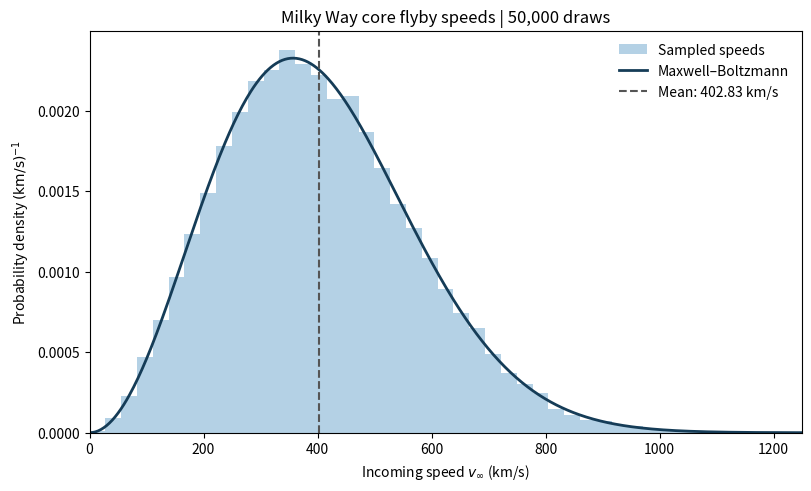

Write Python code to recreate this figure. (Note: this script raises an exception after producing the figure.)
from pathlib import Path

import matplotlib.pyplot as plt
import numpy as np
from scipy.stats import kstest, maxwell


N = 50_000
rng = np.random.default_rng(20261116)

speed_std = 170.0  # Standard deviation of the speed magnitude, in km/s.
scale = speed_std / np.sqrt(3 - 8 / np.pi)
theory = maxwell(scale=scale)
mean_speed = theory.mean()

# Draw three velocity components. Their vector length is the speed.
components = rng.normal(0, scale, size=(N, 3))
speeds = np.linalg.norm(components, axis=1)

ks = kstest(speeds, theory.cdf)
print(f"Largest KS gap: {100 * ks.statistic:.3f} percentage points")
print(f"Sample mean: {speeds.mean():.2f} km/s (expected {mean_speed:.2f})")
print(f"Sample standard deviation: {speeds.std(ddof=1):.2f} km/s (expected {speed_std:.2f})")
print(f"Velocity check: {bool(ks.pvalue >= 0.05)} (KS p = {ks.pvalue:.3f})")

v_max = max(speeds.max(), theory.ppf(0.999))
v = np.linspace(0, v_max, 500)

fig, ax = plt.subplots(figsize=(8, 4.8), layout="constrained")
ax.hist(speeds, bins=np.linspace(0, v_max, 46), density=True,
        color="#b4d1e5", label="Sampled speeds")
ax.plot(v, theory.pdf(v), color="#153c57", lw=2, label="Maxwell–Boltzmann")
ax.axvline(mean_speed, color="#555555", ls="--",
           label=f"Mean: {mean_speed:.2f} km/s")
ax.set(
    title=f"Milky Way core flyby speeds | {N:,} draws",
    xlabel=r"Incoming speed $v_\infty$ (km/s)",
    ylabel=r"Probability density $(\mathrm{km/s})^{-1}$",
    xlim=(0, v_max),
)
ax.legend(frameon=False)

output = Path(__file__).resolve().with_name("core_velocity_distribution.png")
fig.savefig(output, dpi=200)
plt.close(fig)
print(f"Saved {output}")
